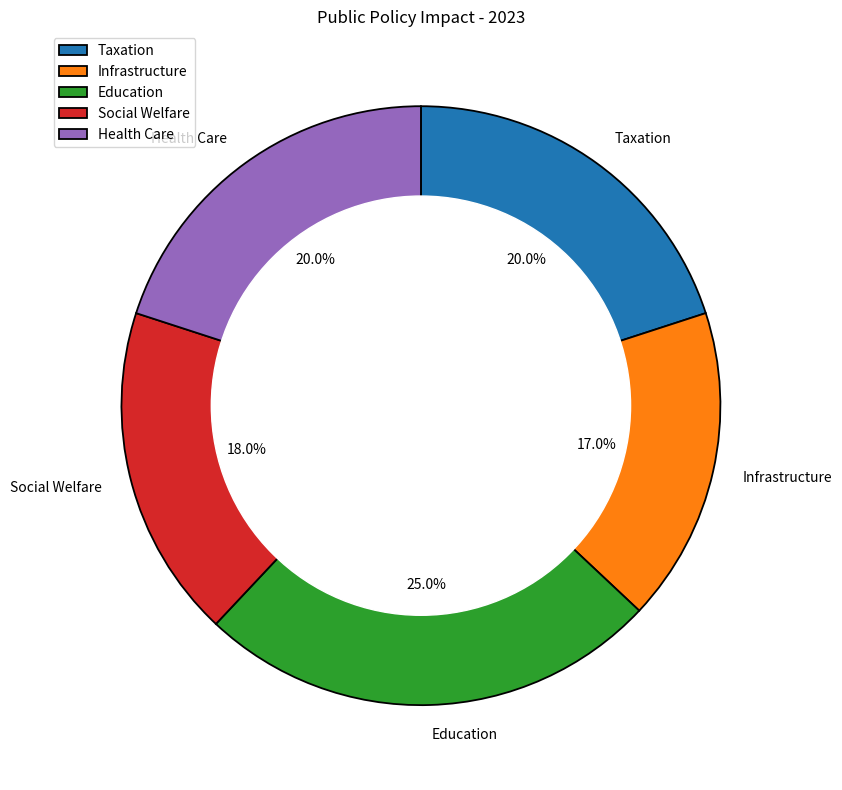

Here is the Python script that generated this plot: (Note: this script raises an exception after producing the figure.)

import matplotlib.pyplot as plt
import numpy as np

# Transform the given data into three variables: data_labels, data, line_labels. 
data_labels = ["Taxation", "Infrastructure", "Education", "Social Welfare", "Health Care"] 
data = [20, 17, 25, 18, 20]
line_labels = ["Category", "ratio"]

# Create figure before plotting 
fig = plt.figure(figsize=(10,8))
ax = fig.add_subplot(1,1,1)

# Plot the data with the type of rings chart 
ax.pie(data, labels=data_labels, counterclock=False, startangle=90, 
       wedgeprops={'edgecolor':'black', 'linewidth':1.3}, autopct='%.1f%%')

# To change the pie chart into a ring chart 
inner_circle = plt.Circle((0,0), 0.7, color='white')
ax.add_artist(inner_circle)

# For the plot of legend
ax.legend(data_labels, loc="upper left")

# Drawing techniques such as background grids can be used.
ax.grid(color='#95a5a6', linestyle='--', linewidth=2, axis='y', alpha=0.7)

# The title of the figure
plt.title("Public Policy Impact - 2023")

# Automatically resize the image by tight_layout()
plt.tight_layout()

# The image must be saved
plt.savefig('/cpfs01/user/yanxiangchao/code0/gpt_chart/structchart_simulation/simulated_data_corner_cases/rings/png/20231225-122818_16.png')

# Clear the current image state at the end of the code
plt.clf()
